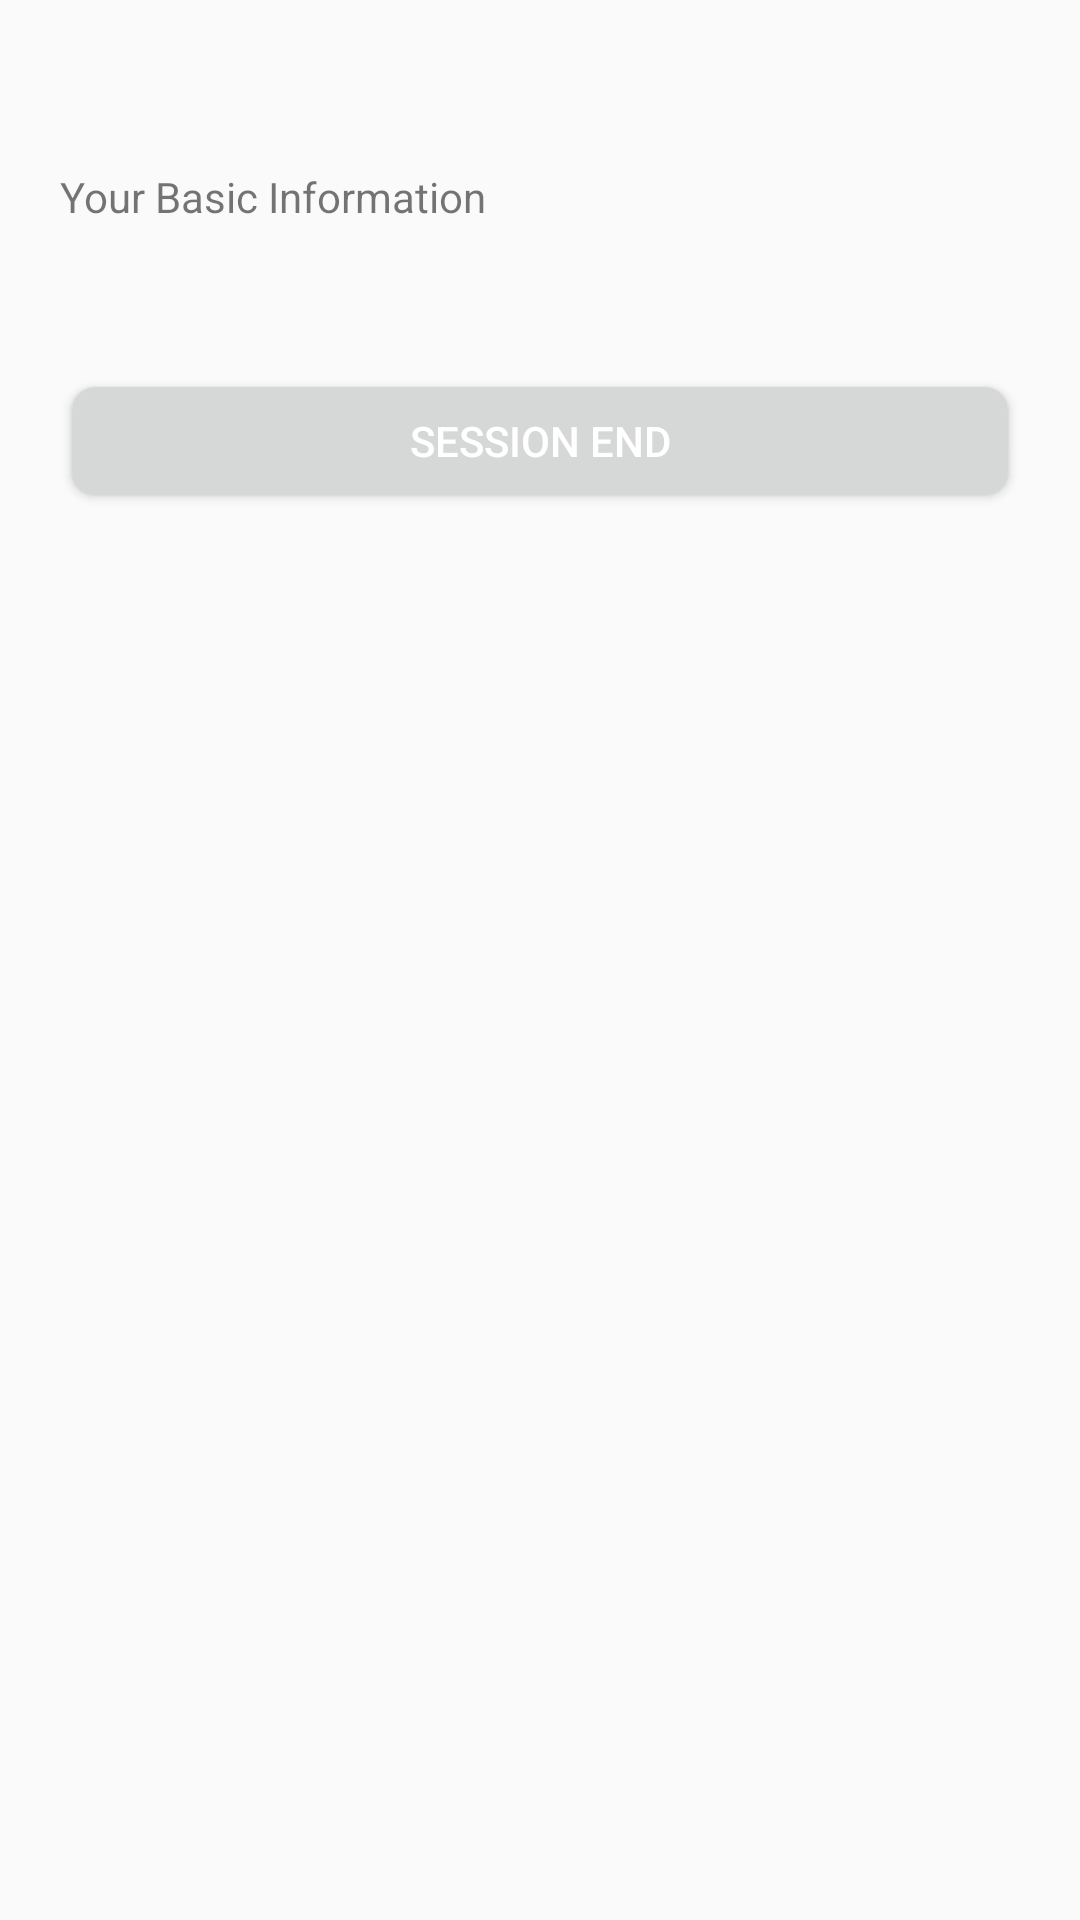

Produce the Android XML layout that renders to this screen, including the resource entries it uses.
<!-- AndroidManifest.xml: application theme Theme.YoHoliday -->
<!-- res/layout/fragment_profile.xml -->
<?xml version="1.0" encoding="utf-8"?>
<LinearLayout xmlns:android="http://schemas.android.com/apk/res/android"
    xmlns:tools="http://schemas.android.com/tools"
    android:layout_width="match_parent"
    android:layout_height="match_parent"
    android:orientation="vertical"
    tools:context=".presentation.dashboard.ProfileFragment">

    <include
        android:id="@+id/localToolbar"
        layout="@layout/custom_toolbar" />

    <TextView
        android:layout_width="match_parent"
        android:layout_height="wrap_content"
        android:layout_marginHorizontal="20dp"
        android:text="@string/profile_fragment_description" />

    <androidx.appcompat.widget.AppCompatButton
        android:id="@+id/btnSessionEnd"
        android:layout_width="match_parent"
        android:layout_height="wrap_content"
        android:layout_marginHorizontal="20dp"
        android:layout_marginTop="48dp"
        android:text="@string/session_end"
        android:theme="@style/ButtonTheme" />

</LinearLayout>
<!-- res/layout/custom_toolbar.xml (included above) -->
<?xml version="1.0" encoding="utf-8"?>
<androidx.constraintlayout.widget.ConstraintLayout xmlns:android="http://schemas.android.com/apk/res/android"
    xmlns:app="http://schemas.android.com/apk/res-auto"
    android:id="@+id/toolbar"
    android:layout_width="match_parent"
    android:layout_height="wrap_content"
    android:gravity="center_vertical"
    android:padding="8dp">

    <ImageView
        android:id="@+id/back_button"
        android:layout_width="40dp"
        android:layout_height="40dp"
        android:background="?attr/selectableItemBackgroundBorderless"
        android:clickable="true"
        android:focusable="true"
        android:padding="8dp"
        android:src="@drawable/ic_back_android"
        app:layout_constraintBottom_toBottomOf="parent"
        app:layout_constraintStart_toStartOf="parent"
        app:layout_constraintTop_toTopOf="parent" />

    <TextView
        android:id="@+id/title_small"
        android:layout_width="wrap_content"
        android:layout_height="wrap_content"
        android:layout_marginStart="8dp"
        android:text=""
        android:textColor="@color/black"
        android:textSize="18sp"
        app:layout_constraintBottom_toBottomOf="parent"
        app:layout_constraintStart_toEndOf="@id/back_button"
        app:layout_constraintTop_toTopOf="parent" />

</androidx.constraintlayout.widget.ConstraintLayout>
<!-- resources referenced by this layout -->
<resources>
  <string name="profile_fragment_description">Your Basic Information</string>
  <string name="session_end">Session End</string>
  <style name="ButtonTheme" parent="Widget.AppCompat.Button">
          <item name="colorButtonNormal">#FFF15657</item>
          <item name="android:textColor">@android:color/white</item>
          <item name="android:bottomLeftRadius">8dp</item>
          <item name="android:topLeftRadius">8dp</item>
          <item name="android:bottomRightRadius">8dp</item>
          <item name="android:topRightRadius">8dp</item>
      </style>
  <style name="Theme.YoHoliday" parent="android:Theme.Material.Light.NoActionBar" />
  <!-- not gathered from this repository: default colours our renderer supplied (Android Studio template values) -->
  <color name="black">#FF000000</color>
</resources>
